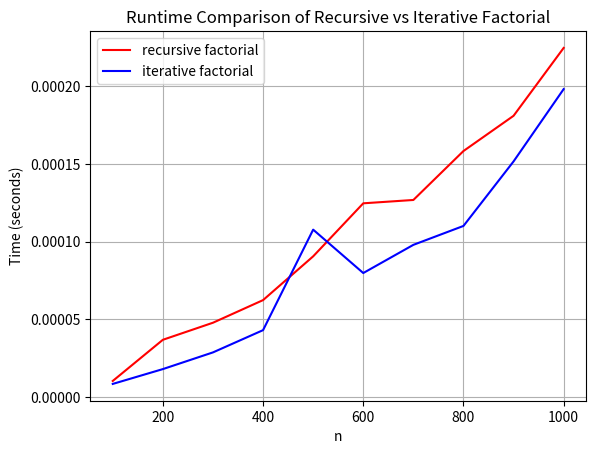

The script that saved this image:
import time
import matplotlib.pyplot as plt
import sys
sys.setrecursionlimit(3000)
def fact_rec(n):
  if n==1 or n==0:
    return 1
  return fact_rec(n-1)*n

def fact_itr(n):
  f=1
  while n!=0:
    f*=n
    n-=1
  return f

def main():
  x=[]
  y1=[]
  y2=[]
  for n in range(100,1001,100):
    x.append(n)
    start=time.time()
    fact_rec(n)
    end=time.time()
    time_taken=end-start
    y1.append(time_taken)
    start=time.time()
    fact_itr(n)
    end=time.time()
    time_taken=end-start
    y2.append(time_taken)
  fig,ax=plt.subplots()
  ax.plot(x,y1,'r',label='recursive factorial')
  ax.plot(x,y2,'b',label='iterative factorial')
  ax.set_xlabel('n')
  ax.set_ylabel('Time (seconds)')
  ax.set_title('Runtime Comparison of Recursive vs Iterative Factorial')
  ax.legend()
  ax.grid()
  plt.show()
main()
